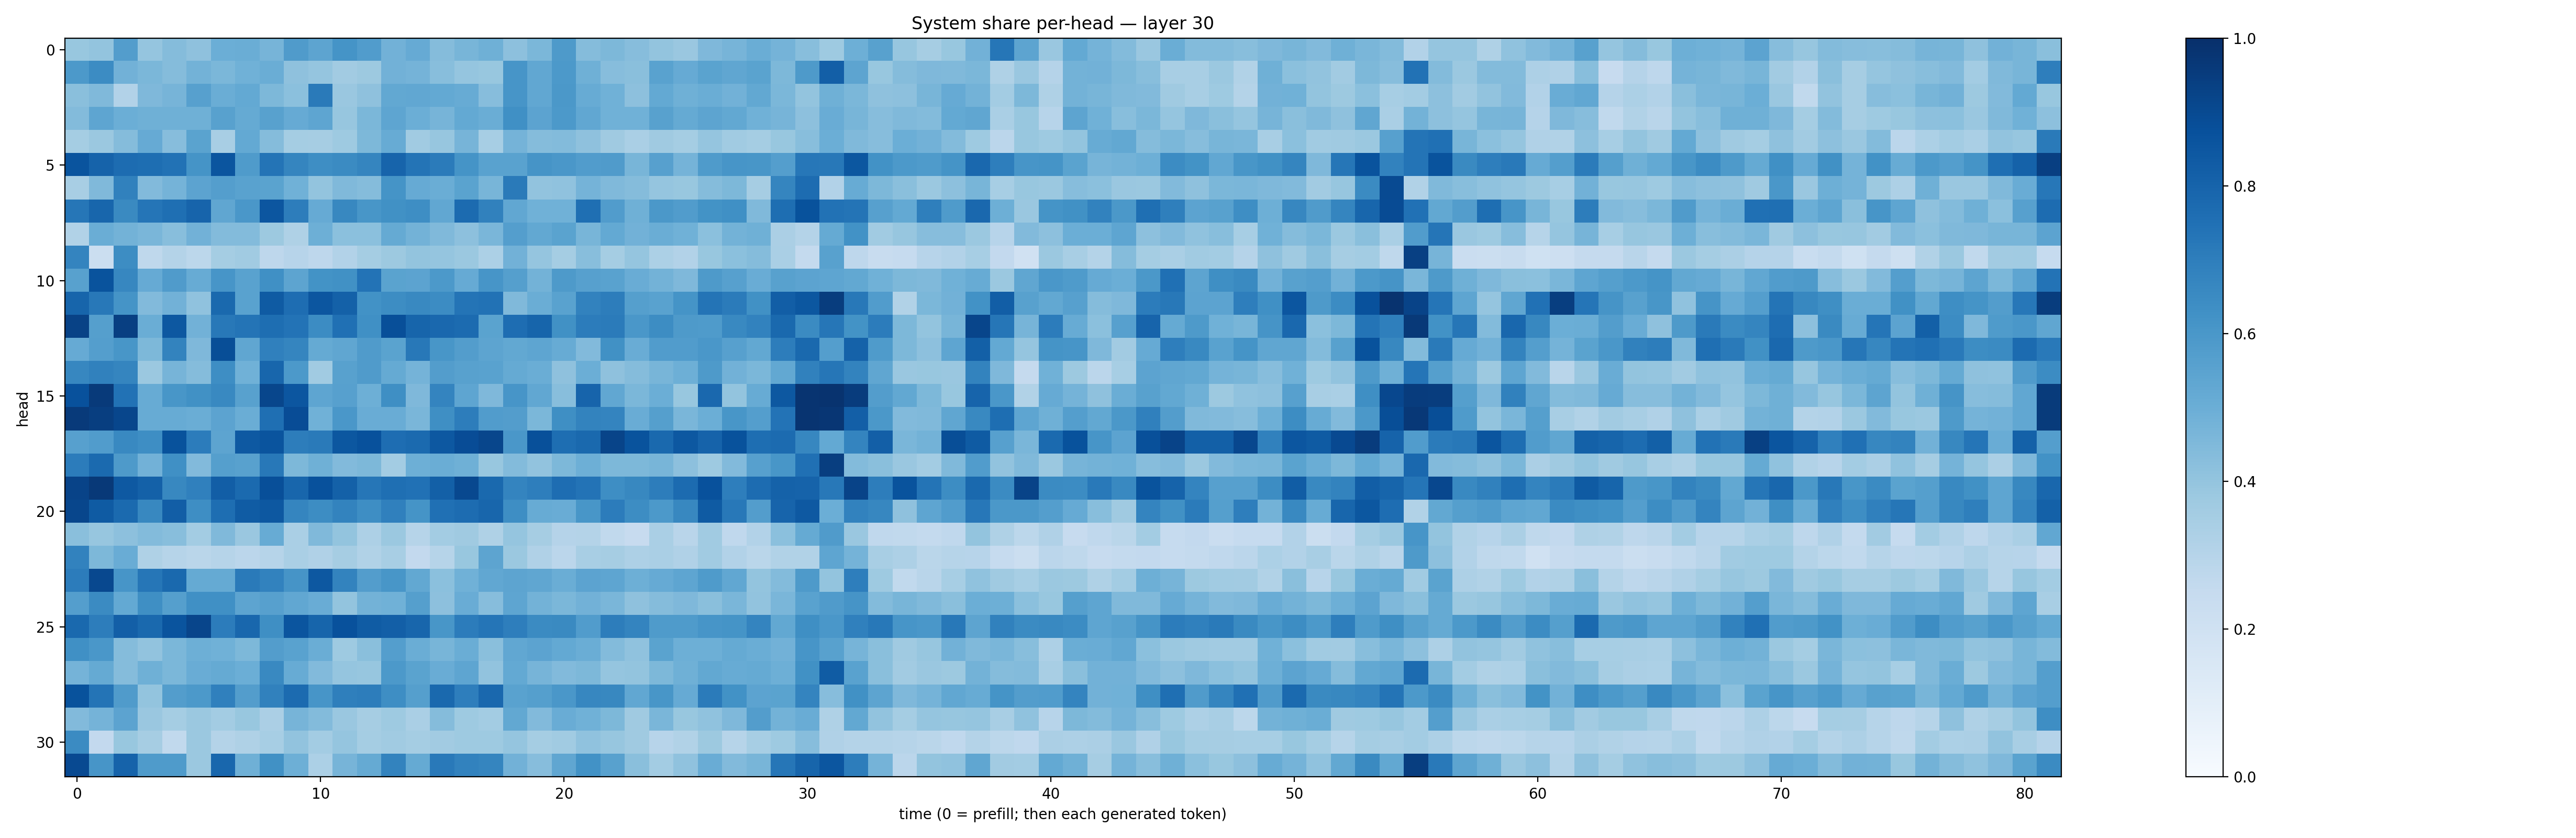

The table this chart was drawn from, first rows:
0.38765603, 0.40189454, 0.571262, 0.39473435, 0.4358973, 0.4123327, 0.49816754, 0.50332254, 0.4718835, 0.58098525, 0.5414667, 0.61361593, 0.576839, 0.48403296, 0.51517373, 0.43734872, 0.46537447, 0.49160936, 0.41602033, 0.45722863, 0.5875521, 0.43421406, 0.4550962, 0.43339235
0.5901, 0.6462, 0.4809, 0.4594, 0.4358, 0.4783, 0.4602, 0.4865, 0.5019, 0.4128, 0.3972, 0.3626, 0.3766, 0.4838, 0.4754, 0.4268, 0.396, 0.3884, 0.6076, 0.5303, 0.5908, 0.4897, 0.4316, 0.4219
0.4242, 0.4479, 0.3103, 0.4525, 0.4689, 0.5599, 0.5015, 0.5224, 0.4568, 0.4197, 0.7124, 0.3836, 0.4125, 0.5263, 0.5299, 0.5195, 0.5108, 0.4329, 0.6082, 0.5287, 0.5956, 0.5109, 0.4875, 0.4166
0.4381, 0.5368, 0.4999, 0.4894, 0.4896, 0.4909, 0.5549, 0.516, 0.5575, 0.5142, 0.5364, 0.3921, 0.4599, 0.5386, 0.4985, 0.4694, 0.5214, 0.5009, 0.6305, 0.5444, 0.5936, 0.5278, 0.4862, 0.4875
0.3544, 0.38, 0.4352, 0.5155, 0.4311, 0.5476, 0.3409, 0.5198, 0.4343, 0.3538, 0.3494, 0.3723, 0.4561, 0.5088, 0.3655, 0.3931, 0.4716, 0.344, 0.4747, 0.4369, 0.4396, 0.4127, 0.3676, 0.3386
0.8628, 0.8026, 0.7695, 0.7608, 0.7456, 0.6156, 0.8558, 0.5849, 0.7344, 0.671, 0.6389, 0.6515, 0.6718, 0.7996, 0.7357, 0.7101, 0.6157, 0.5513, 0.5525, 0.6123, 0.5993, 0.5766, 0.5799, 0.4679
0.3421, 0.4466, 0.6872, 0.4419, 0.4736, 0.5433, 0.5667, 0.5515, 0.5489, 0.4847, 0.4015, 0.4454, 0.4374, 0.6145, 0.5129, 0.5014, 0.5482, 0.4684, 0.7127, 0.4029, 0.4083, 0.474, 0.4462, 0.4373
0.7292, 0.7926, 0.6546, 0.7341, 0.7574, 0.7981, 0.5314, 0.599, 0.8541, 0.7004, 0.5128, 0.6605, 0.6041, 0.6284, 0.6377, 0.5289, 0.7701, 0.6853, 0.5286, 0.4859, 0.4863, 0.7575, 0.5763, 0.492
0.3148, 0.503, 0.4767, 0.4612, 0.4261, 0.4831, 0.4407, 0.4409, 0.3771, 0.3233, 0.4931, 0.4216, 0.4185, 0.5156, 0.4794, 0.4478, 0.416, 0.4631, 0.5686, 0.5261, 0.5499, 0.4677, 0.5213, 0.4811
0.6738, 0.2248, 0.6417, 0.2695, 0.3069, 0.2784, 0.3538, 0.3637, 0.2745, 0.2959, 0.2747, 0.3088, 0.3522, 0.3767, 0.3991, 0.397, 0.3812, 0.3299, 0.4844, 0.3981, 0.353, 0.4281, 0.3516, 0.3964
0.5563, 0.8638, 0.6649, 0.5144, 0.5805, 0.5115, 0.6084, 0.5545, 0.6311, 0.5419, 0.6175, 0.627, 0.7394, 0.5478, 0.5452, 0.5904, 0.5135, 0.6077, 0.5633, 0.4786, 0.5887, 0.5595, 0.5534, 0.5069
0.7934, 0.721, 0.6147, 0.4426, 0.4837, 0.4064, 0.778, 0.5545, 0.8334, 0.7624, 0.8553, 0.8086, 0.6248, 0.643, 0.6595, 0.6466, 0.7352, 0.746, 0.4477, 0.5029, 0.5535, 0.6825, 0.7015, 0.5662
0.9264, 0.566, 0.9387, 0.5014, 0.8456, 0.4806, 0.7217, 0.7371, 0.7591, 0.7406, 0.6476, 0.7524, 0.6306, 0.88, 0.793, 0.7832, 0.7726, 0.5486, 0.7645, 0.7934, 0.6282, 0.7053, 0.708, 0.6011
0.5141, 0.5696, 0.6041, 0.4564, 0.678, 0.4517, 0.8858, 0.532, 0.6881, 0.6706, 0.5181, 0.5348, 0.581, 0.5496, 0.7192, 0.6028, 0.5709, 0.5402, 0.5251, 0.538, 0.508, 0.4419, 0.6255, 0.506
0.6659, 0.6845, 0.6711, 0.3795, 0.4721, 0.4343, 0.639, 0.4871, 0.7929, 0.5931, 0.3656, 0.5586, 0.5812, 0.518, 0.475, 0.5705, 0.5579, 0.553, 0.5161, 0.5024, 0.4118, 0.4961, 0.4123, 0.4349
0.8719, 0.9601, 0.7449, 0.5113, 0.6045, 0.6272, 0.6594, 0.5581, 0.9129, 0.8524, 0.5391, 0.5602, 0.493, 0.635, 0.4525, 0.6755, 0.537, 0.4513, 0.6067, 0.5275, 0.4265, 0.7976, 0.53, 0.4587
0.9609, 0.944, 0.9139, 0.509, 0.5111, 0.5031, 0.5461, 0.5037, 0.7545, 0.8905, 0.4857, 0.5993, 0.5042, 0.5071, 0.4646, 0.6348, 0.7007, 0.5765, 0.5722, 0.4595, 0.6348, 0.6769, 0.6753, 0.5042
0.559, 0.5766, 0.6598, 0.6401, 0.871, 0.7057, 0.543, 0.8413, 0.862, 0.7012, 0.7112, 0.849, 0.8714, 0.7639, 0.7766, 0.8476, 0.8897, 0.9122, 0.6012, 0.8758, 0.7584, 0.7795, 0.9212, 0.8634
0.7045, 0.7759, 0.5879, 0.4824, 0.6325, 0.4437, 0.5637, 0.558, 0.7196, 0.4563, 0.4883, 0.445, 0.457, 0.3574, 0.4947, 0.5008, 0.4892, 0.3891, 0.4393, 0.4048, 0.4535, 0.4959, 0.4553, 0.4565
0.922, 0.9615, 0.8434, 0.8117, 0.6638, 0.6886, 0.8235, 0.7747, 0.8828, 0.7904, 0.8743, 0.812, 0.7282, 0.7546, 0.7479, 0.8131, 0.9042, 0.7801, 0.6758, 0.6954, 0.7649, 0.7393, 0.6374, 0.6627
0.9126, 0.8335, 0.7766, 0.6631, 0.8213, 0.6376, 0.7606, 0.8289, 0.844, 0.6717, 0.6429, 0.679, 0.6387, 0.6908, 0.6153, 0.7529, 0.7669, 0.7927, 0.6368, 0.5101, 0.5076, 0.6018, 0.7047, 0.6416
0.4239, 0.392, 0.4159, 0.4378, 0.4293, 0.3568, 0.4469, 0.3828, 0.5108, 0.3388, 0.4491, 0.4023, 0.3251, 0.3825, 0.3006, 0.3586, 0.371, 0.3207, 0.3954, 0.3498, 0.3036, 0.3075, 0.2655, 0.2444
0.6822, 0.4556, 0.5062, 0.3208, 0.2988, 0.2872, 0.2991, 0.2813, 0.2971, 0.3365, 0.3177, 0.3512, 0.3162, 0.3427, 0.2596, 0.2975, 0.3901, 0.5426, 0.3806, 0.3181, 0.284, 0.3428, 0.351, 0.3256
0.7059, 0.9053, 0.6076, 0.7278, 0.778, 0.5177, 0.5164, 0.7132, 0.6823, 0.6098, 0.8447, 0.6782, 0.5709, 0.6044, 0.5261, 0.4195, 0.4845, 0.5288, 0.5407, 0.5337, 0.5039, 0.5463, 0.538, 0.4933
0.5686, 0.6499, 0.5201, 0.634, 0.5654, 0.631, 0.6307, 0.541, 0.5603, 0.528, 0.5066, 0.3999, 0.4781, 0.4871, 0.5641, 0.4158, 0.5055, 0.4326, 0.5384, 0.4784, 0.4586, 0.4818, 0.4616, 0.4129
0.7787, 0.7012, 0.8171, 0.7785, 0.8615, 0.9166, 0.7044, 0.7862, 0.6361, 0.8562, 0.7947, 0.8738, 0.8315, 0.8168, 0.7918, 0.6036, 0.7034, 0.7315, 0.6975, 0.6502, 0.653, 0.576, 0.6992, 0.675
0.6318, 0.6003, 0.4352, 0.4037, 0.4584, 0.4933, 0.4871, 0.4552, 0.5711, 0.5527, 0.5016, 0.3712, 0.4246, 0.5692, 0.502, 0.4676, 0.5003, 0.4243, 0.5311, 0.5441, 0.5205, 0.5021, 0.4391, 0.4087
0.4736, 0.5161, 0.4361, 0.4894, 0.46, 0.5049, 0.5179, 0.4993, 0.6567, 0.5105, 0.4419, 0.3955, 0.3913, 0.5932, 0.5472, 0.5077, 0.5355, 0.4041, 0.5208, 0.4708, 0.4426, 0.4543, 0.3953, 0.4009
0.868, 0.7344, 0.5799, 0.4, 0.574, 0.59, 0.6896, 0.5726, 0.6852, 0.7703, 0.6075, 0.6947, 0.703, 0.6382, 0.5637, 0.78, 0.6977, 0.783, 0.5531, 0.5625, 0.5979, 0.6652, 0.6624, 0.5311
0.4427, 0.4729, 0.5445, 0.3837, 0.3539, 0.381, 0.3576, 0.3895, 0.3322, 0.4688, 0.4407, 0.3855, 0.3502, 0.3748, 0.3366, 0.4371, 0.3738, 0.3574, 0.526, 0.4417, 0.5052, 0.4862, 0.4569, 0.3704
0.6517, 0.2595, 0.3869, 0.3489, 0.264, 0.3825, 0.305, 0.3227, 0.3451, 0.4062, 0.3563, 0.3983, 0.3548, 0.3634, 0.3524, 0.3595, 0.3725, 0.3723, 0.3964, 0.3542, 0.3658, 0.4076, 0.3939, 0.3675
0.9022, 0.6067, 0.8013, 0.5823, 0.5836, 0.3818, 0.789, 0.4912, 0.6284, 0.4947, 0.3291, 0.469, 0.5162, 0.6763, 0.5174, 0.7177, 0.6815, 0.6705, 0.4842, 0.4305, 0.5344, 0.6248, 0.5577, 0.4245
